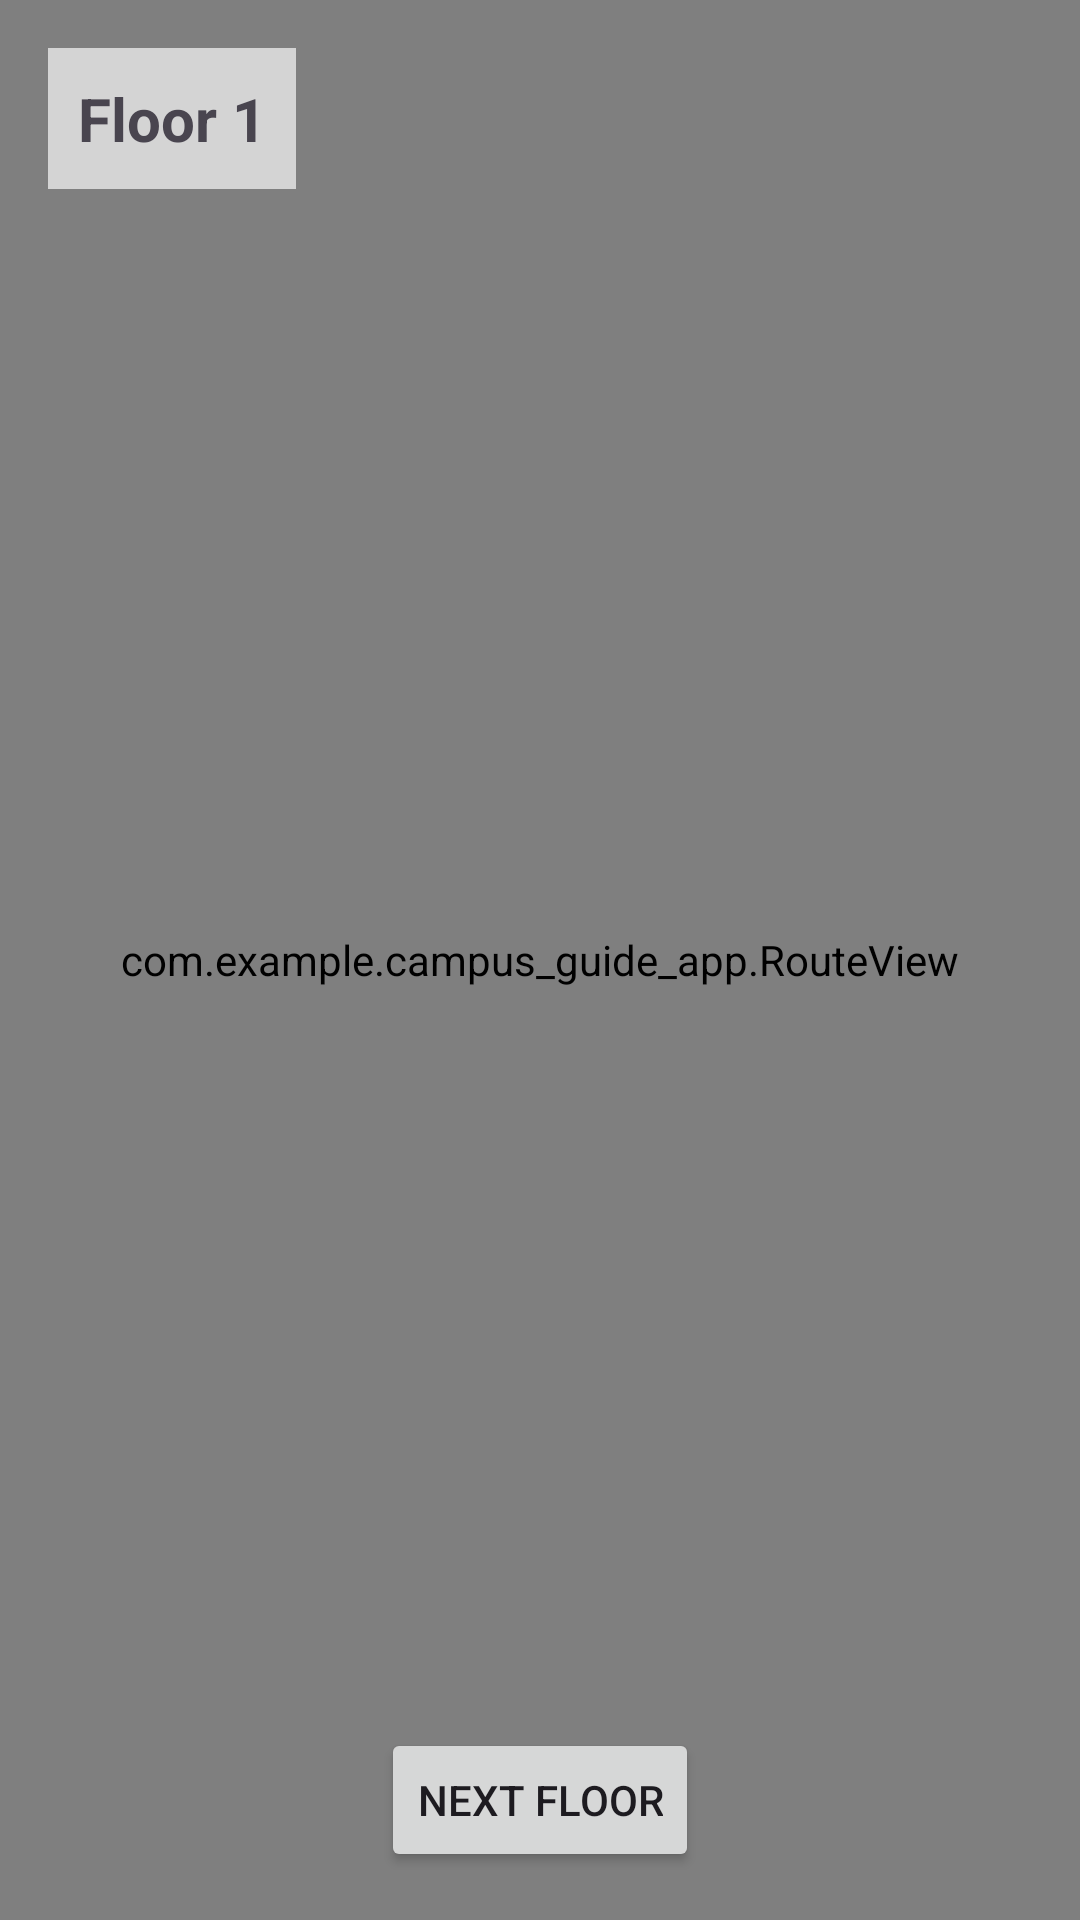

Here is an Android app screen rendered from its layout file. Give the layout XML and the strings, colors and styles it references.
<!-- AndroidManifest.xml: application theme Theme.Campus_Guide_App -->
<!-- res/layout/activity_multi_floor_navigation.xml -->
<?xml version="1.0" encoding="utf-8"?>
<FrameLayout xmlns:android="http://schemas.android.com/apk/res/android"
    xmlns:app="http://schemas.android.com/apk/res-auto"
    android:layout_width="match_parent"
    android:layout_height="match_parent">

    <com.github.chrisbanes.photoview.PhotoView
        android:id="@+id/floorMap"
        android:layout_width="match_parent"
        android:layout_height="match_parent"
        android:scaleType="fitCenter"/>

    <com.example.campus_guide_app.RouteView
        android:id="@+id/routeView"
        android:layout_width="match_parent"
        android:layout_height="match_parent"/>

    <TextView
        android:id="@+id/txtFloor"
        android:layout_width="wrap_content"
        android:layout_height="wrap_content"
        android:text="Floor 1"
        android:textSize="20sp"
        android:textStyle="bold"
        android:background="#AAFFFFFF"
        android:padding="10dp"
        android:layout_margin="16dp"/>

    <Button
        android:id="@+id/btnNextFloor"
        android:layout_width="wrap_content"
        android:layout_height="wrap_content"
        android:text="Next Floor"
        android:layout_gravity="bottom|center_horizontal"
        android:layout_margin="16dp"/>

</FrameLayout>
<!-- resources referenced by this layout -->
<resources>
  <style name="Theme.Campus_Guide_App" parent="Base.Theme.Campus_Guide_App" />
  <style name="Base.Theme.Campus_Guide_App" parent="Theme.Material3.DayNight.NoActionBar">
          
          
      </style>
</resources>
